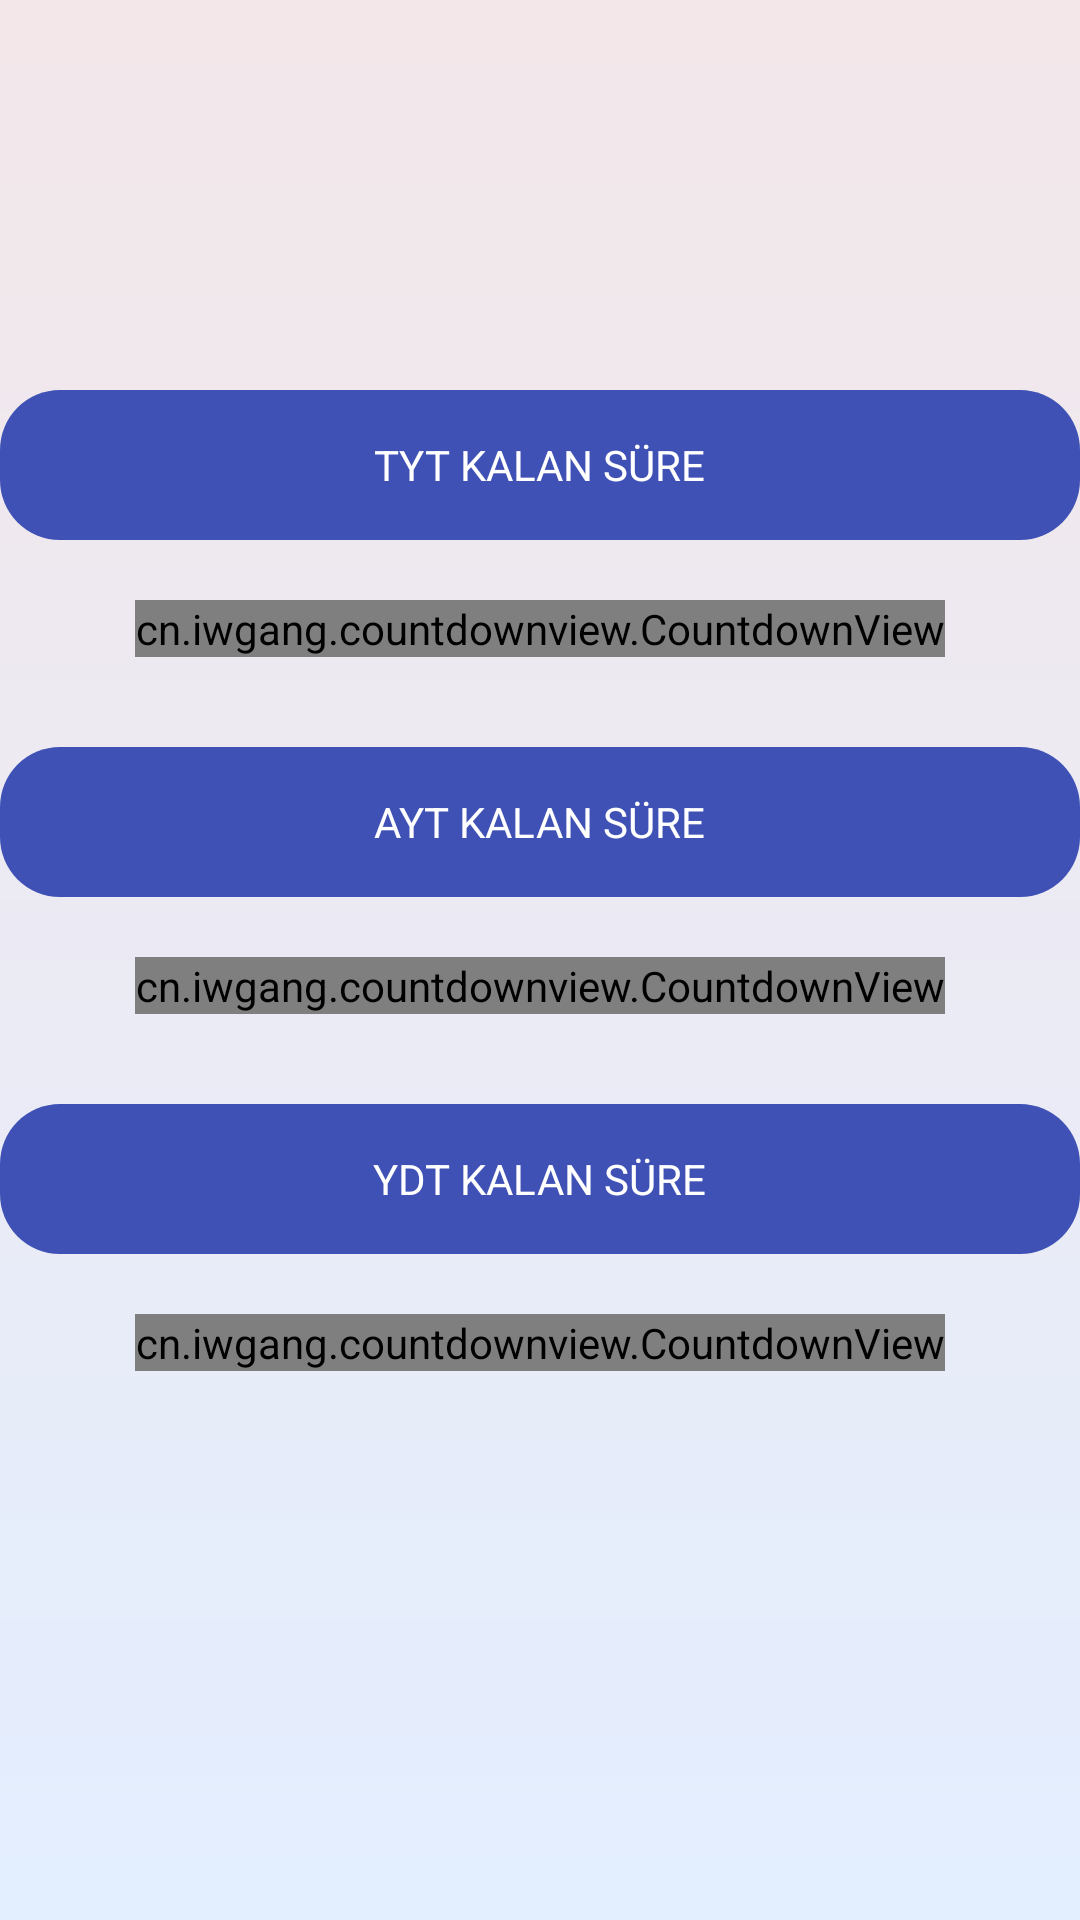

Android layout source for this screen:
<!-- AndroidManifest.xml: application theme Theme.YKSGunlugum -->
<!-- res/layout/fragment_countdown.xml -->
<?xml version="1.0" encoding="utf-8"?>
<LinearLayout xmlns:android="http://schemas.android.com/apk/res/android"
    xmlns:app="http://schemas.android.com/apk/res-auto"
    xmlns:tools="http://schemas.android.com/tools"
    android:layout_width="match_parent"
    android:layout_height="match_parent"
    android:orientation="vertical"
    android:background="@drawable/gradient_welcome_white_noradius">

    <ImageView
        android:id="@+id/countdown_logo"
        android:layout_width="50dp"
        android:layout_height="50dp"
        android:layout_gravity="center"
        android:layout_marginTop="30dp"
        android:src="@drawable/countdown" />

    <LinearLayout
        android:layout_width="match_parent"
        android:layout_height="50dp"
        android:layout_marginTop="50dp"
        android:background="@drawable/gradient_countdown_text"
        android:gravity="center"
        android:orientation="horizontal">

        <TextView
            android:layout_width="wrap_content"
            android:layout_height="wrap_content"
            android:layout_gravity="center"
            android:text="TYT KALAN SÜRE"
            android:textColor="@color/white" />

    </LinearLayout>

    <cn.iwgang.countdownview.CountdownView
        android:id="@+id/geriSayimTYT"
        android:layout_width="wrap_content"
        android:layout_height="wrap_content"
        android:layout_gravity="center"
        android:layout_marginTop="20dp"
        app:isHideTimeBackground="false"
        app:isShowDay="true"
        app:isShowHour="true"
        app:isShowMillisecond="false"
        app:isShowMinute="true"
        app:isShowSecond="true"
        app:isTimeTextBold="true"
        app:suffixDay="G"
        app:suffixGravity="bottom"
        app:suffixHour="S"
        app:suffixMinute="D"
        app:suffixSecond="S"
        app:suffixTextColor="#000000"
        app:suffixTextSize="20sp"
        app:timeBgColor="@color/blue"
        app:timeBgRadius="10dp"
        app:timeTextColor="#FFFFFF"
        app:timeTextSize="30sp" />

    <LinearLayout
        android:layout_width="match_parent"
        android:layout_height="50dp"
        android:layout_marginTop="30dp"
        android:background="@drawable/gradient_countdown_text"
        android:gravity="center">

        <TextView
            android:layout_width="wrap_content"
            android:layout_height="wrap_content"
            android:layout_gravity="center"
            android:text="AYT KALAN SÜRE"
            android:textColor="@color/white" />

    </LinearLayout>

    <cn.iwgang.countdownview.CountdownView
        android:id="@+id/geriSayimAYT"
        android:layout_width="wrap_content"
        android:layout_height="wrap_content"
        android:layout_gravity="center"
        android:layout_marginTop="20dp"
        app:isHideTimeBackground="false"
        app:isShowDay="true"
        app:isShowHour="true"
        app:isShowMillisecond="false"
        app:isShowMinute="true"
        app:isShowSecond="true"
        app:isTimeTextBold="true"
        app:suffixDay="G"
        app:suffixGravity="bottom"
        app:suffixHour="S"
        app:suffixMinute="D"
        app:suffixSecond="S"
        app:suffixTextColor="#000000"
        app:suffixTextSize="20sp"
        app:timeBgColor="@color/blue"
        app:timeBgRadius="10dp"
        app:timeTextColor="#FFFFFF"
        app:timeTextSize="30sp"/>

    <LinearLayout
        android:layout_width="match_parent"
        android:layout_height="50dp"
        android:layout_marginTop="30dp"
        android:background="@drawable/gradient_countdown_text"
        android:gravity="center">

        <TextView
            android:layout_width="wrap_content"
            android:layout_height="wrap_content"
            android:layout_gravity="center"
            android:text="YDT KALAN SÜRE"
            android:textColor="@color/white" />

    </LinearLayout>

    <cn.iwgang.countdownview.CountdownView
        android:id="@+id/geriSayimYDT"
        android:layout_width="wrap_content"
        android:layout_height="wrap_content"
        android:layout_gravity="center"
        android:layout_marginTop="20dp"
        app:isHideTimeBackground="false"
        app:isShowDay="true"
        app:isShowHour="true"
        app:isShowMillisecond="false"
        app:isShowMinute="true"
        app:isShowSecond="true"
        app:isTimeTextBold="true"
        app:suffixDay="G"
        app:suffixGravity="bottom"
        app:suffixHour="S"
        app:suffixMinute="D"
        app:suffixSecond="S"
        app:suffixTextColor="#000000"
        app:suffixTextSize="20sp"
        app:timeBgColor="@color/blue"
        app:timeBgRadius="10dp"
        app:timeTextColor="#FFFFFF"
        app:timeTextSize="30sp" />

</LinearLayout>
<!-- resources referenced by this layout -->
<resources>
  <color name="blue">#3F51B5</color>
  <color name="white">#FFFFFFFF</color>
  <!-- drawable gradient_countdown_text (drawable) -->
  <?xml version="1.0" encoding="utf-8"?>
  <shape android:shape="rectangle"
      xmlns:android="http://schemas.android.com/apk/res/android">
  
      <gradient android:startColor="@color/blue"
          android:endColor="@color/blue"
          android:angle="90"/>
      <corners android:radius="20dp"/>
  </shape>
  <!-- drawable gradient_welcome_white_noradius (drawable) -->
  <?xml version="1.0" encoding="utf-8"?>
  <shape android:shape="rectangle"
      xmlns:android="http://schemas.android.com/apk/res/android">
      <gradient
          android:startColor="#e3eeff "
          android:endColor="#f3e7e9 "
          android:angle="90"/>
  
  </shape>
  <style name="Theme.YKSGunlugum" parent="Theme.AppCompat.Light.NoActionBar">
          
          <item name="colorPrimary">@color/purple_500</item>
          <item name="colorPrimaryVariant">@color/purple_700</item>
          <item name="colorOnPrimary">@color/white</item>
          
          <item name="colorSecondary">@color/teal_200</item>
          <item name="colorSecondaryVariant">@color/teal_700</item>
          <item name="colorOnSecondary">@color/black</item>
          
          <item name="android:statusBarColor" tools:targetApi="l">?attr/colorPrimaryVariant</item>
          
      </style>
  <color name="purple_500">#FF6200EE</color>
  <color name="purple_700">#FF3700B3</color>
  <color name="teal_200">#FF03DAC5</color>
  <color name="teal_700">#FF018786</color>
  <color name="black">#FF000000</color>
</resources>
